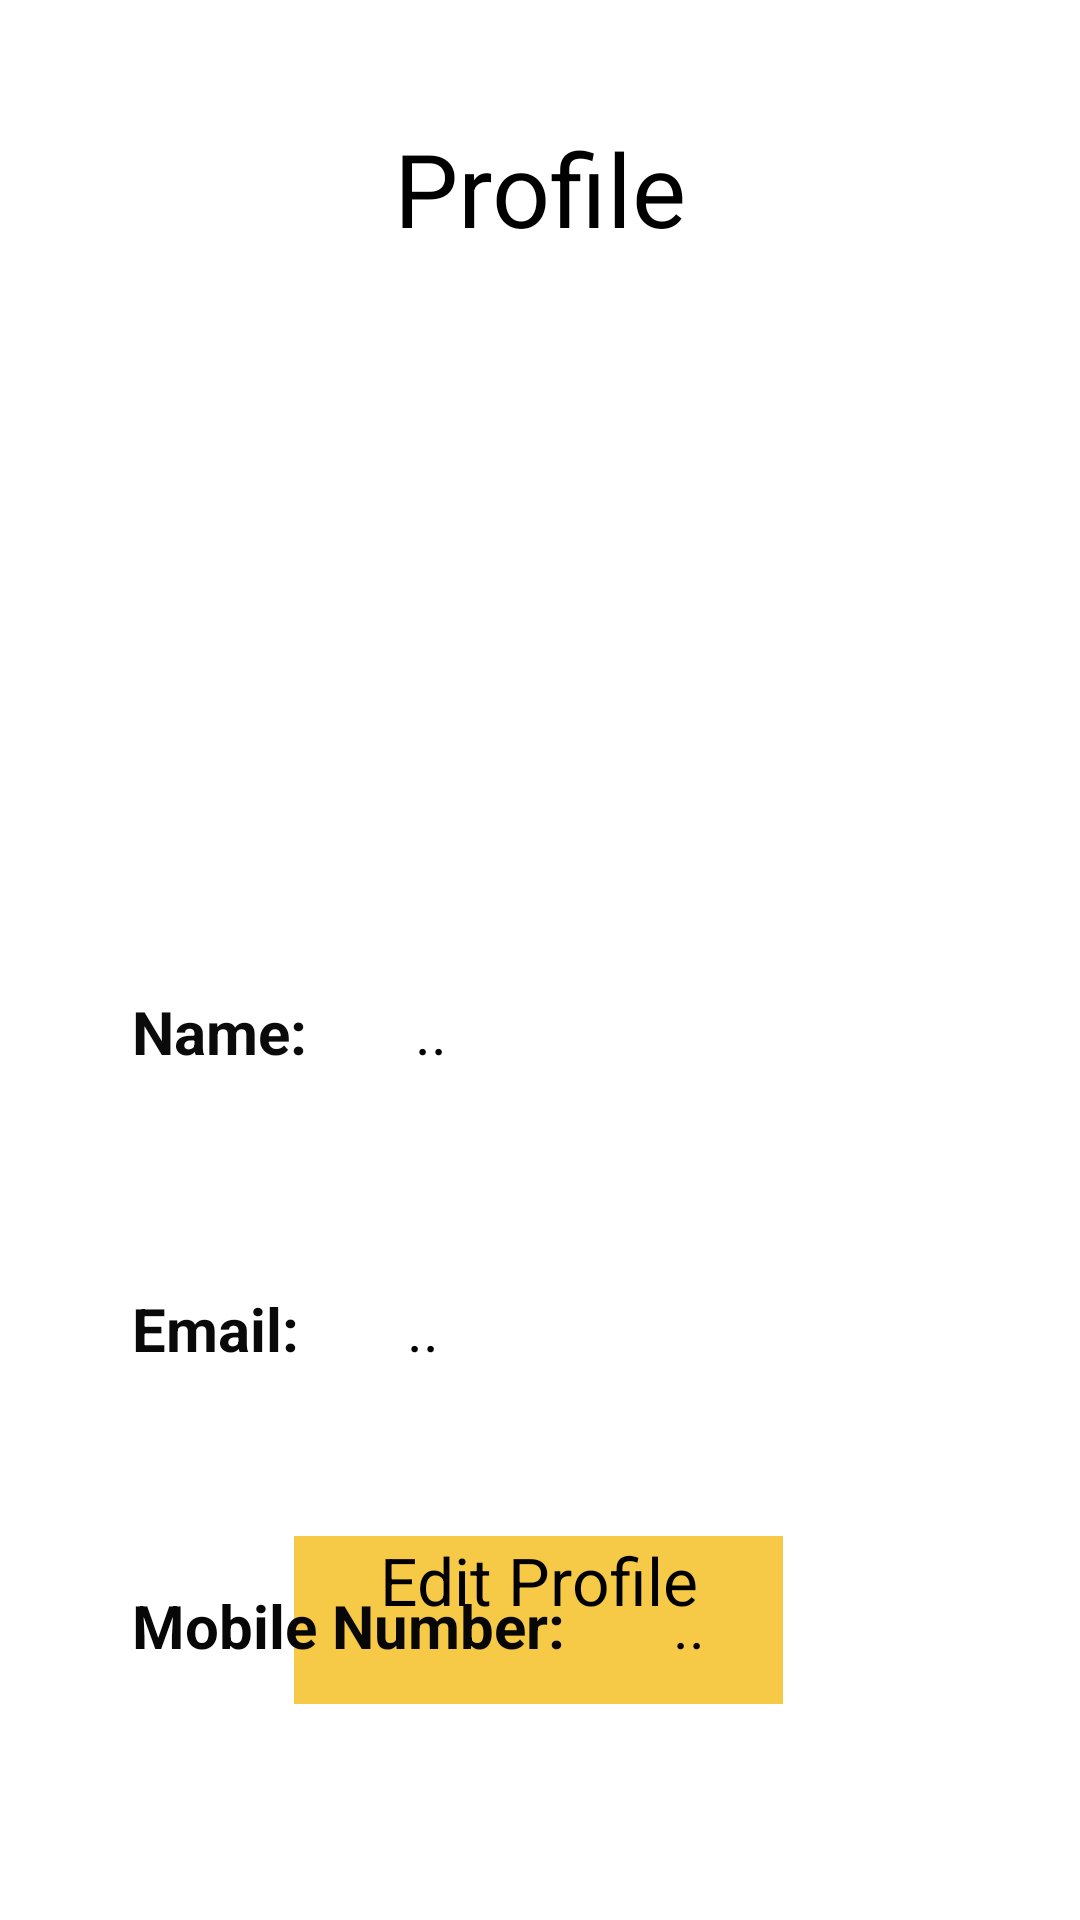

The Android layout XML behind this screen, and the referenced resources:
<!-- AndroidManifest.xml: application theme Theme.Grocery_Vendor -->
<!-- res/layout/grocery_profile.xml -->
<?xml version="1.0" encoding="utf-8"?>
<androidx.constraintlayout.widget.ConstraintLayout xmlns:android="http://schemas.android.com/apk/res/android"
    xmlns:app="http://schemas.android.com/apk/res-auto"
    xmlns:tools="http://schemas.android.com/tools"
    android:layout_width="match_parent"
    android:background="@color/white"
    android:layout_height="match_parent">

    <ImageView
        android:id="@+id/imageView8"
        android:layout_width="204dp"
        android:layout_height="149dp"
        android:layout_marginTop="44dp"
        app:layout_constraintEnd_toEndOf="parent"
        app:layout_constraintHorizontal_bias="0.497"
        app:layout_constraintStart_toStartOf="parent"
        app:layout_constraintTop_toBottomOf="@+id/textView3"
        app:srcCompat="@drawable/img" />

    <TextView
        android:id="@+id/textView3"
        android:layout_width="wrap_content"
        android:layout_height="wrap_content"
        android:layout_marginTop="40dp"
        android:text="Profile"
        android:textColor="#000000"
        android:textSize="34sp"
        app:layout_constraintEnd_toEndOf="parent"
        app:layout_constraintStart_toStartOf="parent"
        app:layout_constraintTop_toTopOf="parent" />

    <Button
        android:id="@+id/editprof"
        android:layout_width="163dp"
        android:layout_height="56dp"
        android:layout_marginBottom="72dp"
        android:background="@color/yellow"
        android:text="Edit Profile"
        android:textAlignment="center"
        android:textColor="@color/black"
        android:textSize="22sp"
        app:layout_constraintBottom_toBottomOf="parent"
        app:layout_constraintEnd_toEndOf="parent"
        app:layout_constraintHorizontal_bias="0.498"
        app:layout_constraintStart_toStartOf="parent" />

    <TextView
        android:id="@+id/textView41"
        android:layout_width="wrap_content"
        android:layout_height="wrap_content"
        android:layout_marginStart="44dp"
        android:layout_marginTop="52dp"
        android:text="Name:"
        android:textColor="#0B0B0B"
        android:textSize="20sp"
        android:textStyle="bold"
        app:layout_constraintStart_toStartOf="parent"
        app:layout_constraintTop_toBottomOf="@+id/imageView8" />

    <TextView
        android:id="@+id/textView43"
        android:layout_width="wrap_content"
        android:layout_height="wrap_content"
        android:layout_marginTop="72dp"
        android:text="Email:"
        android:textColor="#090909"
        android:textSize="20sp"
        android:textStyle="bold"
        app:layout_constraintStart_toStartOf="@+id/textView41"
        app:layout_constraintTop_toBottomOf="@+id/textView41" />

    <TextView
        android:id="@+id/textView44"
        android:layout_width="wrap_content"
        android:layout_height="wrap_content"
        android:layout_marginTop="72dp"
        android:text="Mobile Number:"
        android:textColor="#070707"
        android:textSize="20sp"
        android:textStyle="bold"
        app:layout_constraintStart_toStartOf="@+id/textView43"
        app:layout_constraintTop_toBottomOf="@+id/textView43" />

    <TextView
        android:id="@+id/name"
        android:layout_width="wrap_content"
        android:layout_height="wrap_content"
        android:layout_marginStart="36dp"
        android:text=".."
        android:textSize="20sp"
        android:textColor="@color/black"
        app:layout_constraintStart_toEndOf="@+id/textView41"
        app:layout_constraintTop_toTopOf="@+id/textView41" />

    <TextView
        android:id="@+id/user_email"
        android:layout_width="wrap_content"
        android:layout_height="wrap_content"
        android:layout_marginStart="36dp"
        android:text=".."
        android:textSize="20sp"
        android:textColor="@color/black"
        app:layout_constraintStart_toEndOf="@+id/textView43"
        app:layout_constraintTop_toTopOf="@+id/textView43" />

    <TextView
        android:id="@+id/user_num"
        android:layout_width="wrap_content"
        android:layout_height="wrap_content"
        android:layout_marginStart="36dp"
        android:text=".."
        android:textSize="20sp"
        android:textColor="@color/black"
        app:layout_constraintStart_toEndOf="@+id/textView44"
        app:layout_constraintTop_toTopOf="@+id/textView44" />
</androidx.constraintlayout.widget.ConstraintLayout>
<!-- resources referenced by this layout -->
<resources>
  <color name="black">#FF000000</color>
  <color name="white">#FFFFFFFF</color>
  <color name="yellow">#F6CA47</color>
  <!-- drawable img: png bitmap (drawable, 60698 bytes) -->
  <style name="Theme.Grocery_Vendor" parent="Theme.MaterialComponents.DayNight.DarkActionBar">
          
          <item name="colorPrimary">@color/purple_200</item>
          <item name="colorPrimaryVariant">@color/purple_700</item>
          <item name="colorOnPrimary">@color/black</item>
          
          <item name="colorSecondary">@color/teal_200</item>
          <item name="colorSecondaryVariant">@color/teal_200</item>
          <item name="colorOnSecondary">@color/black</item>
          
          <item name="android:statusBarColor">?attr/colorPrimaryVariant</item>
          
      </style>
  <color name="purple_200">#FFBB86FC</color>
  <color name="purple_700">#FF3700B3</color>
  <color name="teal_200">#FF03DAC5</color>
</resources>
